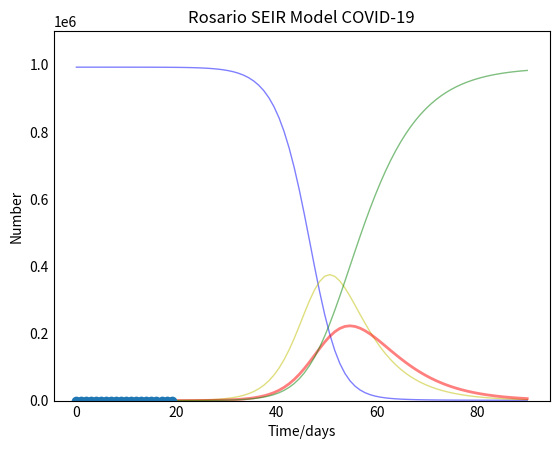

The matplotlib source for this figure: (Note: this script raises an exception after producing the figure.)
import numpy as np
from scipy.integrate import odeint
import matplotlib.pyplot as plt
from pylab import *

# SEIR Model 
# Pablo Eduardo Romero Oestreicher
# ing.pabloeromero@gmail.com
# 03/2020

# Chart config
y_axis = 1100000
x_axis =90 

# Model parameters 
N = 992323 
beta = 1.40
gamma = 1./5
sigma = 1./7

# Initial conditions.
I0, R0, E0 = 1, 0, 0
S0 = N - I0 - R0 - E0

# Grid of time 
t = np.linspace(0, x_axis, x_axis)

# The SEIR model differential equations.
def deriv(y, t, N, beta, gamma, sigma):
    S, E, I, R = y
    dSdt = -beta * S * I / N
    dEdt = beta * S * I /N - sigma * E
    dIdt = sigma * E - gamma * I
    dRdt = gamma * I
    return dSdt, dEdt, dIdt, dRdt

# Initial conditions vector
y0 = S0, E0, I0, R0

# Real data 
x = [1, 1, 1, 1, 1, 2, 2, 2, 2, 8, 8, 11, 13, 21, 24, 33, 48, 55, 62, 65]

# Integrate the SEIR equations over the time grid, t.
ret = odeint(deriv, y0, t, args=(N, beta, gamma, sigma))
S, E, I, R = ret.T

# Plot the data curves: S(t), E(t), I(t) and R(t)
fig = plt.figure(facecolor='w')
ax = fig.add_subplot(111,  axisbelow=True)
ax.set_title('Rosario SEIR Model COVID-19')
ax.plot(t, S, 'b', alpha=0.5, lw=1, label='Susceptible')
ax.plot(t, E, 'y', alpha=0.5, lw=1, label='Exposed')
ax.plot(t, I, 'r', alpha=0.5, lw=2, label='Infected')
ax.plot(t, R, 'g', alpha=0.5, lw=1, label='Recovered with immunity')
ax.plot(x, 'o', label='Confirmed cases')
ax.set_xlabel('Time/days')
ax.set_ylabel('Number')
ax.set_ylim(0,y_axis)
ax.yaxis.set_tick_params(length=0)
ax.xaxis.set_tick_params(length=0)
ax.grid(b=True, which='major', c='w', lw=2, ls='-')
legend = ax.legend()
legend.get_frame().set_alpha(0.5)

for spine in ('top', 'right', 'bottom', 'left'):
    ax.spines[spine].set_visible(False)

plt.show()
